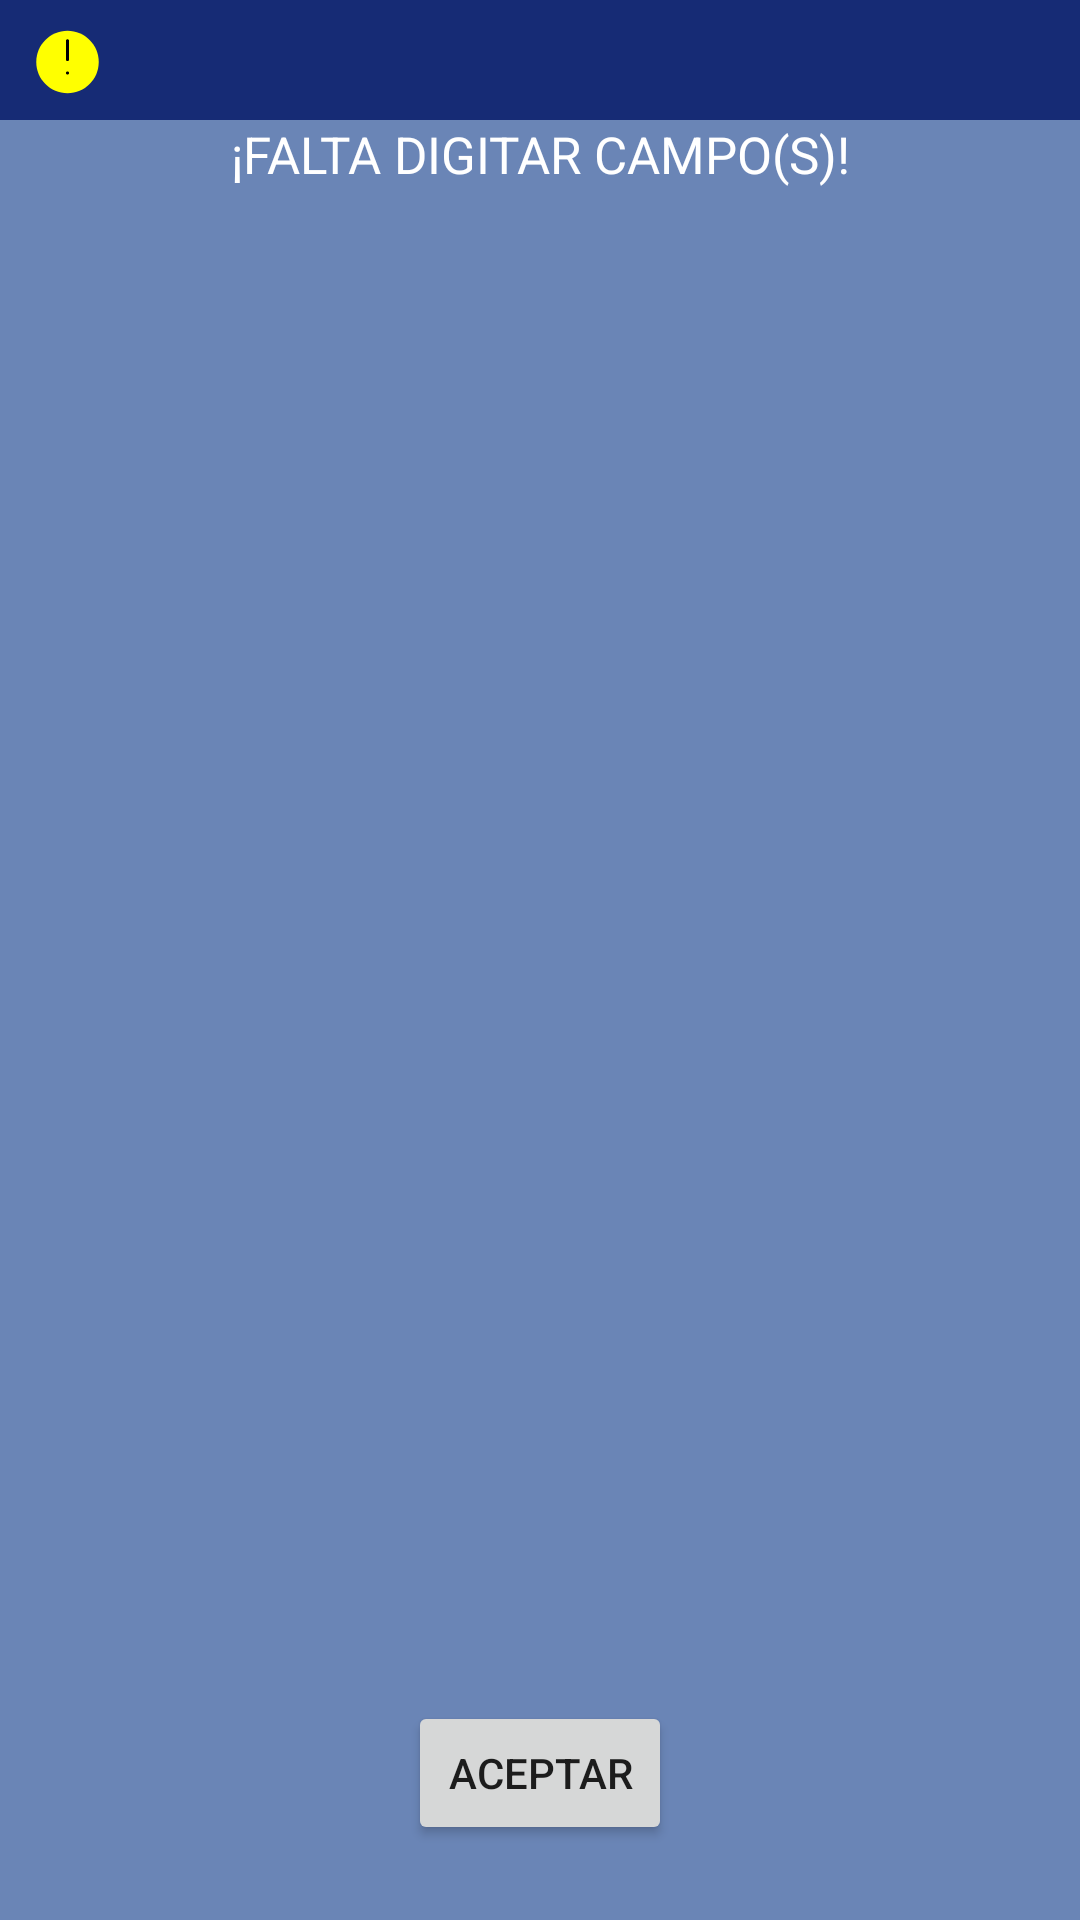

Layout XML and referenced resources for this Android screen:
<!-- AndroidManifest.xml: application theme Theme.Transactions -->
<!-- res/layout/dialog_required_info.xml -->
<?xml version="1.0" encoding="utf-8"?>
<androidx.constraintlayout.widget.ConstraintLayout xmlns:android="http://schemas.android.com/apk/res/android"
    xmlns:app="http://schemas.android.com/apk/res-auto"
    xmlns:tools="http://schemas.android.com/tools"
    android:layout_width="match_parent"
    android:layout_height="wrap_content"
    android:minWidth="300dp"
    android:minHeight="300dp"
    android:background="@color/soft_blue"
    app:layout_constraintBottom_toBottomOf="parent"
    app:layout_constraintEnd_toEndOf="parent"
    app:layout_constraintStart_toStartOf="parent"
    app:layout_constraintTop_toTopOf="parent">

    <androidx.constraintlayout.widget.ConstraintLayout
        android:id="@+id/headBar"
        android:layout_width="0dp"
        android:layout_height="40dp"
        android:background="@color/blue"
        android:gravity="center_vertical"
        app:layout_constraintEnd_toEndOf="parent"
        app:layout_constraintStart_toStartOf="parent"
        app:layout_constraintTop_toTopOf="parent">

        <ImageView
            android:id="@+id/iconAlertImageView"
            android:layout_width="25dp"
            android:layout_height="25dp"
            android:layout_marginLeft="10dp"
            android:src="@drawable/ic_alert"
            app:layout_constraintBottom_toBottomOf="parent"
            app:layout_constraintLeft_toLeftOf="parent"
            app:layout_constraintTop_toTopOf="parent" />

        <TextView
            android:id="@+id/titleTextView"
            android:layout_width="wrap_content"
            android:layout_height="match_parent"
            android:layout_marginLeft="10dp"
            android:gravity="center_vertical"
            android:textColor="@color/white"
            android:textSize="17sp"
            app:layout_constraintBottom_toBottomOf="parent"
            app:layout_constraintLeft_toRightOf="@+id/iconAlertImageView"
            app:layout_constraintTop_toTopOf="parent"
            tools:text="TITLE" />

    </androidx.constraintlayout.widget.ConstraintLayout>

    <ScrollView
        android:id="@+id/contentText"
        android:layout_width="wrap_content"
        android:layout_height="0dp"
        android:descendantFocusability="blocksDescendants"
        android:focusableInTouchMode="true"
        android:minWidth="100dp"
        app:layout_constraintBottom_toTopOf="@+id/confirmButtons"
        app:layout_constraintEnd_toEndOf="parent"
        app:layout_constraintStart_toStartOf="parent"
        app:layout_constraintTop_toBottomOf="@id/headBar">

        <LinearLayout
            android:layout_width="match_parent"
            android:layout_height="wrap_content"
            android:descendantFocusability="blocksDescendants"
            android:focusable="false"
            android:gravity="center"
            android:orientation="vertical">

            <TextView
                android:id="@+id/wrongFieldsMessageTextView"
                android:layout_width="wrap_content"
                android:layout_height="wrap_content"
                android:background="@color/transparent"
                android:gravity="center"
                android:text="@string/error_empty_fields"
                android:textColor="@color/white"
                android:textSize="17sp"
                app:layout_constraintLeft_toLeftOf="parent"
                app:layout_constraintRight_toRightOf="parent"
                tools:visibility="visible" />

            <ListView
                android:id="@+id/blankItemsListView"
                android:layout_width="match_parent"
                android:layout_height="wrap_content"
                android:layout_gravity="center_horizontal"
                android:focusable="false"
                android:gravity="center"
                android:textAlignment="center"
                android:textColor="@color/white"
                app:layout_constraintBottom_toTopOf="@+id/wrongItemsListView"
                app:layout_constraintLeft_toLeftOf="parent"
                app:layout_constraintRight_toRightOf="parent"
                app:layout_constraintTop_toBottomOf="@+id/wrongFieldsMessageTextView" />

        </LinearLayout>

    </ScrollView>

    <LinearLayout
        android:id="@+id/confirmButtons"
        android:layout_width="wrap_content"
        android:layout_height="wrap_content"
        android:orientation="horizontal"
        android:layout_margin="15dp"
        app:layout_constraintBottom_toBottomOf="parent"
        app:layout_constraintLeft_toLeftOf="parent"
        app:layout_constraintRight_toRightOf="parent">

        <Button
            android:id="@+id/okButton"
            android:layout_width="wrap_content"
            android:layout_height="wrap_content"
            android:layout_margin="10dp"
            android:gravity="center"
            android:text="@string/accept_button"
            android:textAlignment="center" />

    </LinearLayout>

</androidx.constraintlayout.widget.ConstraintLayout>
<!-- resources referenced by this layout -->
<resources>
  <color name="blue">#162B75</color>
  <color name="soft_blue">#6A85B6</color>
  <color name="transparent">#00000000</color>
  <color name="white">#FFFFFFFF</color>
  <!-- drawable ic_alert (drawable) -->
  <vector xmlns:android="http://schemas.android.com/apk/res/android"
      android:width="24dp"
      android:height="24dp"
      android:viewportWidth="24"
      android:viewportHeight="24">
  
      
      <path
          android:fillColor="#FFFF00"
          android:pathData="M12,2.5c-5.514,0-10,4.486-10,10s4.486,10,10,10s10-4.486,10-10S17.514,2.5,12,2.5z" />
  
      
      <path
          android:fillColor="#000000"
          android:pathData="M12,5.2c-0.276,0-0.5,0.224-0.5,0.5v6c0,0.276,0.224,0.5,0.5,0.5s0.5-0.224,0.5-0.5v-6C12.5,5.424,12.276,5.2,12,5.2z M12,16.5c-0.276,0-0.5-0.224-0.5-0.5s0.224-0.5,0.5-0.5s0.5,0.224,0.5,0.5S12.276,16.5,12,16.5z" />
  
  </vector>
  <string name="accept_button">ACEPTAR</string>
  <string name="error_empty_fields">¡FALTA DIGITAR CAMPO(S)!</string>
  <style name="Theme.Transactions" parent="Theme.MaterialComponents.DayNight.DarkActionBar">
          
          <item name="colorPrimary">@color/purple_500</item>
          <item name="colorPrimaryVariant">@color/purple_700</item>
          <item name="colorOnPrimary">@color/white</item>
          
          <item name="colorSecondary">@color/teal_200</item>
          <item name="colorSecondaryVariant">@color/teal_700</item>
          <item name="colorOnSecondary">@color/black</item>
          
          <item name="android:statusBarColor">?attr/colorPrimaryVariant</item>
          
      </style>
  <color name="purple_500">#FF6200EE</color>
  <color name="purple_700">#FF3700B3</color>
  <color name="teal_200">#FF03DAC5</color>
  <color name="teal_700">#FF018786</color>
  <color name="black">#FF000000</color>
</resources>
